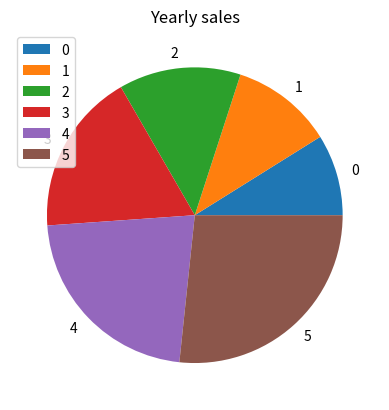

This figure's Python source:
import pandas as pd
import matplotlib.pyplot as plt

data={'Year':[2015,2016,2017,2018,2019,2020],'Sales':[200,250,300,400,500,600]}
df=pd.DataFrame(data)

df.plot(x='Year',y='Sales',kind='pie',title='Yearly sales')
plt.show()
